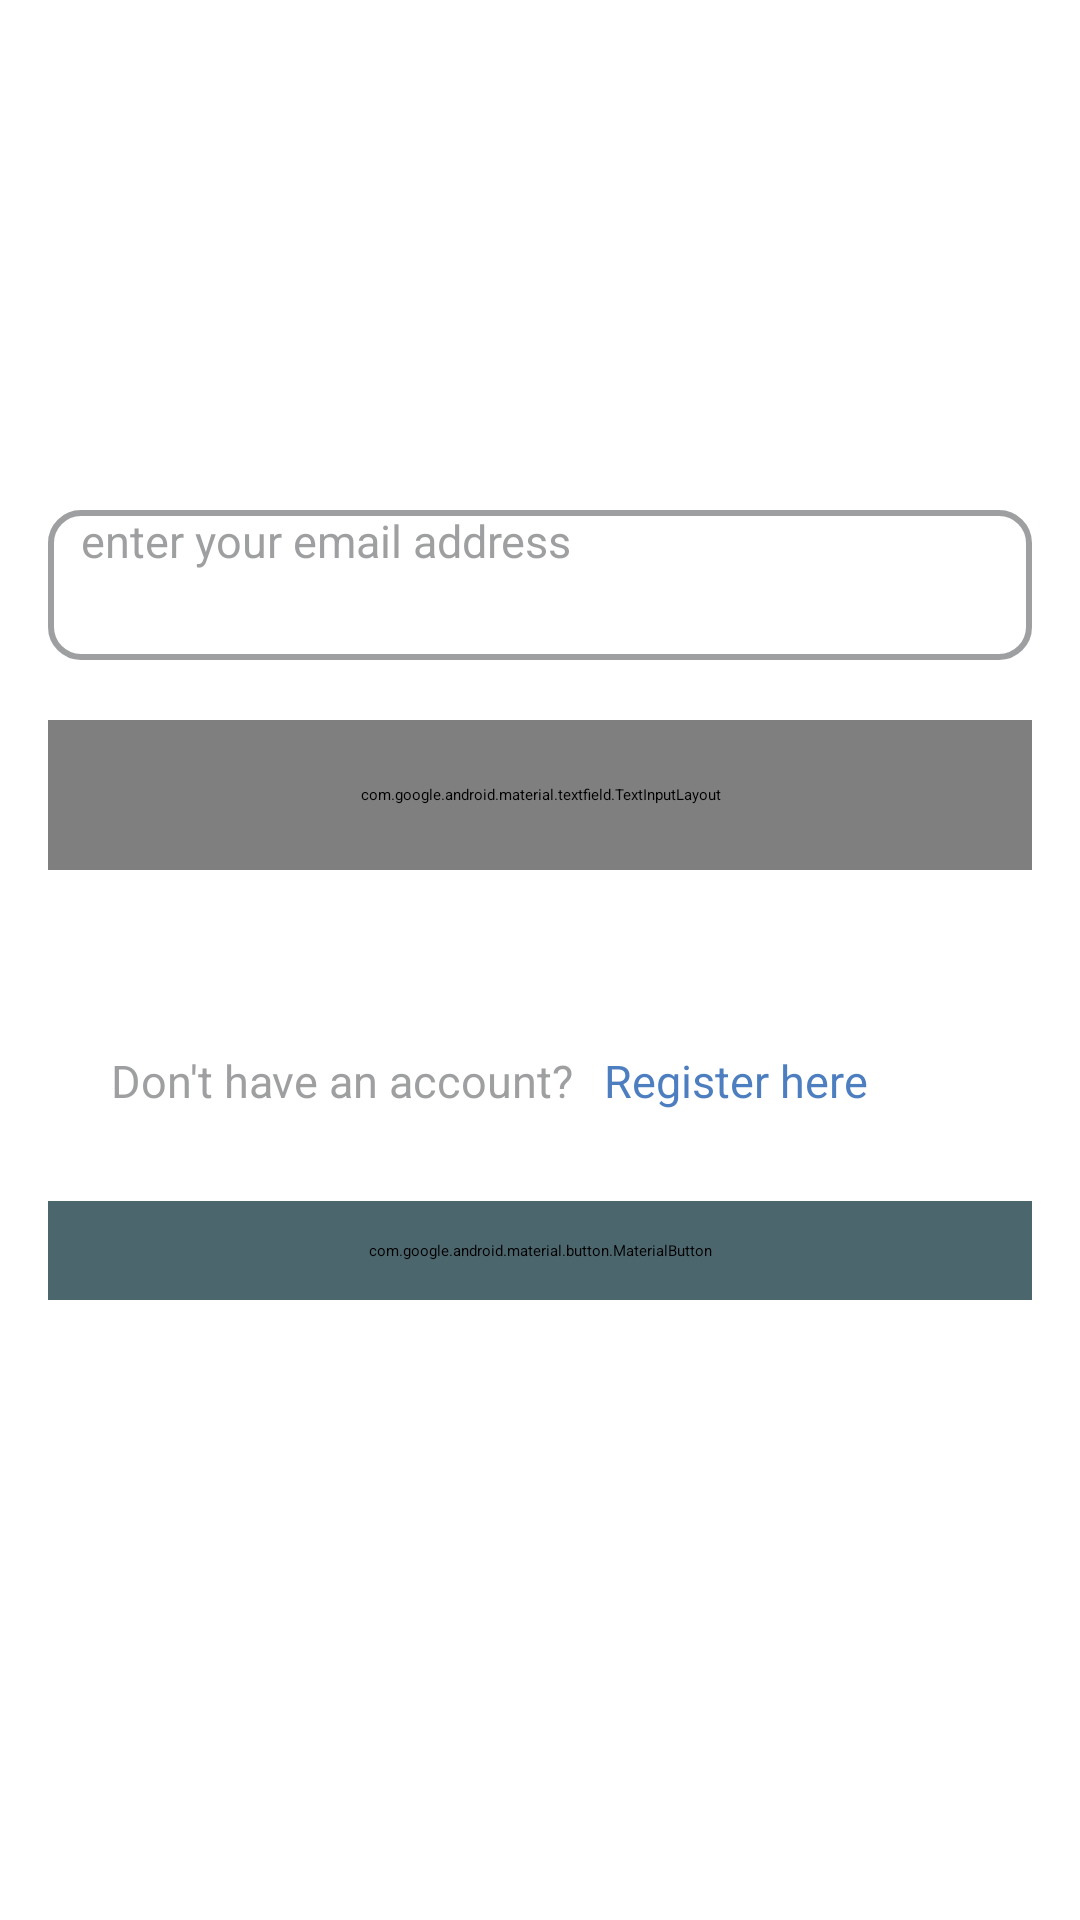

The Android layout XML behind this screen, and the referenced resources:
<!-- AndroidManifest.xml: application theme Theme.AppSplash -->
<!-- res/layout/fragment_login.xml -->
<?xml version="1.0" encoding="utf-8"?>
<androidx.constraintlayout.widget.ConstraintLayout xmlns:android="http://schemas.android.com/apk/res/android"
    xmlns:app="http://schemas.android.com/apk/res-auto"
    xmlns:tools="http://schemas.android.com/tools"
    android:layout_width="match_parent"
    android:layout_height="match_parent"
    tools:context=".presentation.ui.login.LoginFragment">


    <androidx.appcompat.widget.AppCompatButton
        android:id="@+id/btnBack"
        android:layout_width="35dp"
        android:layout_height="35dp"
        android:clickable="true"
        android:focusable="true"
        android:layout_marginStart="10dp"
        android:layout_marginTop="32dp"
        android:background="@drawable/ic_arrow_back"
        app:layout_constraintStart_toStartOf="parent"
        app:layout_constraintTop_toTopOf="parent" />


    <androidx.appcompat.widget.AppCompatEditText
        android:id="@+id/etEmail"
        android:layout_width="match_parent"
        android:layout_height="50dp"
        android:layout_marginHorizontal="16dp"
        android:layout_marginTop="170dp"
        android:background="@drawable/custom_input"
        android:drawableStart="@drawable/custom_email_icon"
        android:drawablePadding="10dp"
        android:textSize="15sp"
        android:textColor="@color/black"
        android:hint="@string/enter_your_email_address"
        android:textColorHint="@color/grey"
        android:paddingStart="11dp"
        android:paddingEnd="11dp"
        app:layout_constraintEnd_toEndOf="parent"
        app:layout_constraintStart_toStartOf="parent"
        app:layout_constraintTop_toTopOf="parent" />

    <com.google.android.material.textfield.TextInputLayout
        android:id="@+id/etPass"
        android:layout_width="match_parent"
        android:layout_height="50dp"
        android:layout_marginHorizontal="16dp"
        android:layout_marginTop="20dp"
        android:background="@drawable/custom_input"
        android:hint="@string/enter_password"
        android:textColorHint="@color/grey"
        app:boxStrokeWidth="0dp"
        app:boxStrokeWidthFocused="0dp"
        app:layout_constraintEnd_toEndOf="parent"
        app:layout_constraintStart_toStartOf="parent"
        app:layout_constraintTop_toBottomOf="@+id/etEmail"
        app:passwordToggleEnabled="true"
        app:passwordToggleTint="@color/grey"
        app:startIconDrawable="@drawable/custom_password_icon"
        app:startIconTint="@color/grey">

        <com.google.android.material.textfield.TextInputEditText
            android:id="@+id/etPassword"
            android:layout_width="match_parent"
            android:layout_height="55dp"
            android:background="@null"
            android:backgroundTint="@android:color/transparent"
            android:drawablePadding="-6dp"
            android:inputType="textPassword"
            android:textColor="@color/black"
            android:textSize="15sp" />

    </com.google.android.material.textfield.TextInputLayout>


    <androidx.appcompat.widget.AppCompatTextView
        android:id="@+id/tvNoAccount"
        android:layout_width="wrap_content"
        android:layout_height="wrap_content"
        android:layout_marginStart="64dp"
        android:layout_marginTop="60dp"
        android:text="@string/don_t_have_an_account"
        android:textColor="@color/grey"
        android:textSize="15sp"
        app:layout_constraintEnd_toStartOf="@+id/btnRegister"
        app:layout_constraintStart_toStartOf="parent"
        app:layout_constraintTop_toBottomOf="@+id/etPass" />


    <androidx.appcompat.widget.AppCompatButton
        android:id="@+id/btnRegister"
        android:layout_width="wrap_content"
        android:layout_height="20dp"
        android:layout_marginTop="60dp"
        android:layout_marginStart="10dp"
        android:layout_marginEnd="98dp"
        android:layout_marginLeft="10dp"
        android:background="@null"
        android:text="@string/register_here"
        android:textAllCaps="false"
        android:textColor="@color/blue"
        android:textSize="15sp"
        app:layout_constraintEnd_toEndOf="parent"
        app:layout_constraintStart_toEndOf="@+id/tvNoAccount"
        app:layout_constraintTop_toBottomOf="@+id/etPass" />

    <com.google.android.material.button.MaterialButton
        android:id="@+id/btnLogin"
        android:layout_width="match_parent"
        android:layout_height="wrap_content"
        android:layout_marginHorizontal="16dp"
        android:layout_marginTop="30dp"
        android:backgroundTint="@color/login"
        android:fontFamily="monospace"
        android:foreground="?attr/selectableItemBackground"
        android:gravity="center"
        android:paddingVertical="13dp"
        android:text="@string/log_in"
        android:textAllCaps="false"
        android:textColor="@color/white"
        android:textSize="18sp"
        android:textStyle="bold"
        app:cornerRadius="200dp"
        app:layout_constraintEnd_toEndOf="parent"
        app:layout_constraintStart_toStartOf="parent"
        app:layout_constraintTop_toBottomOf="@+id/tvNoAccount" />

    <ProgressBar
        android:id="@+id/pbLogin"
        android:layout_width="50dp"
        android:layout_height="50dp"
        android:layout_marginTop="14dp"
        android:layout_marginBottom="25dp"
        android:indeterminateTint="#EDD60B"
        app:layout_constraintBottom_toTopOf="@+id/btnLogin"
        app:layout_constraintEnd_toEndOf="parent"
        app:layout_constraintStart_toStartOf="parent"
        app:layout_constraintTop_toBottomOf="@+id/tvNoAccount"
        android:visibility="gone"/>

</androidx.constraintlayout.widget.ConstraintLayout>
<!-- resources referenced by this layout -->
<resources>
  <color name="black">#FF000000</color>
  <color name="blue">#BF1253AA</color>
  <color name="grey">#BF7D7F81</color>
  <color name="login">#BF10333E</color>
  <color name="white">#FFFFFF</color>
  <!-- drawable custom_password_icon (drawable) -->
  <?xml version="1.0" encoding="utf-8"?>
  <selector xmlns:android="http://schemas.android.com/apk/res/android">
  
      <item android:state_focused="true"
          android:drawable="@drawable/ic_password_focused"/>
  
      <item android:state_focused="false"
          android:drawable="@drawable/ic_password"/>
  
  
  </selector>
  <string name="don_t_have_an_account">Don\'t have an account?</string>
  <string name="enter_password">Enter password...</string>
  <string name="enter_your_email_address">enter your email address</string>
  <string name="log_in">log in</string>
  <string name="register_here">Register here</string>
  <style name="Theme.AppSplash" parent="Theme.SplashScreen">
          <item name="windowSplashScreenBackground">#A68585</item>
          <item name="windowSplashScreenAnimatedIcon">@drawable/ic_splash_logo</item>
          <item name="windowSplashScreenAnimationDuration">300</item>
          <item name="postSplashScreenTheme">@style/Theme.CryptoAppFinalProject</item>
  
          
          <item name="android:statusBarColor" tools:targetApi="l">@color/status_bar</item>
          <item name="android:navigationBarColor">@color/status_bar</item>
          <item name="android:windowLightStatusBar" tools:targetApi="m">false</item>
      </style>
  <!-- drawable ic_password_focused (drawable-v24) -->
  <vector android:alpha="0.9" android:height="24dp" android:tint="@color/design_default_color_primary"
      android:viewportHeight="24" android:viewportWidth="24"
      android:width="24dp" xmlns:android="http://schemas.android.com/apk/res/android">
      <path android:fillColor="@color/design_default_color_primary" android:pathData="M18,8h-1L17,6c0,-2.76 -2.24,-5 -5,-5S7,3.24 7,6v2L6,8c-1.1,0 -2,0.9 -2,2v10c0,1.1 0.9,2 2,2h12c1.1,0 2,-0.9 2,-2L20,10c0,-1.1 -0.9,-2 -2,-2zM12,17c-1.1,0 -2,-0.9 -2,-2s0.9,-2 2,-2 2,0.9 2,2 -0.9,2 -2,2zM15.1,8L8.9,8L8.9,6c0,-1.71 1.39,-3.1 3.1,-3.1 1.71,0 3.1,1.39 3.1,3.1v2z"/>
  </vector>
  <!-- drawable ic_password (drawable) -->
  <vector android:alpha="0.9" android:height="24dp" android:tint="@color/grey"
      android:viewportHeight="24" android:viewportWidth="24"
      android:width="24dp" xmlns:android="http://schemas.android.com/apk/res/android">
      <path android:fillColor="@color/grey" android:pathData="M18,8h-1L17,6c0,-2.76 -2.24,-5 -5,-5S7,3.24 7,6v2L6,8c-1.1,0 -2,0.9 -2,2v10c0,1.1 0.9,2 2,2h12c1.1,0 2,-0.9 2,-2L20,10c0,-1.1 -0.9,-2 -2,-2zM12,17c-1.1,0 -2,-0.9 -2,-2s0.9,-2 2,-2 2,0.9 2,2 -0.9,2 -2,2zM15.1,8L8.9,8L8.9,6c0,-1.71 1.39,-3.1 3.1,-3.1 1.71,0 3.1,1.39 3.1,3.1v2z"/>
  </vector>
  <color name="status_bar">#1F2729</color>
  <color name="teal_200">#FF03DAC5</color>
  <color name="teal_700">#FF018786</color>
  <!-- drawable home_screen_background (drawable) -->
  <?xml version="1.0" encoding="utf-8"?>
  <shape xmlns:android="http://schemas.android.com/apk/res/android">
      <gradient
          android:angle="-45"
          android:endColor="#191B1C"
          android:centerColor="#474040"
          android:startColor="#1F2729" />
  
  </shape>
</resources>
